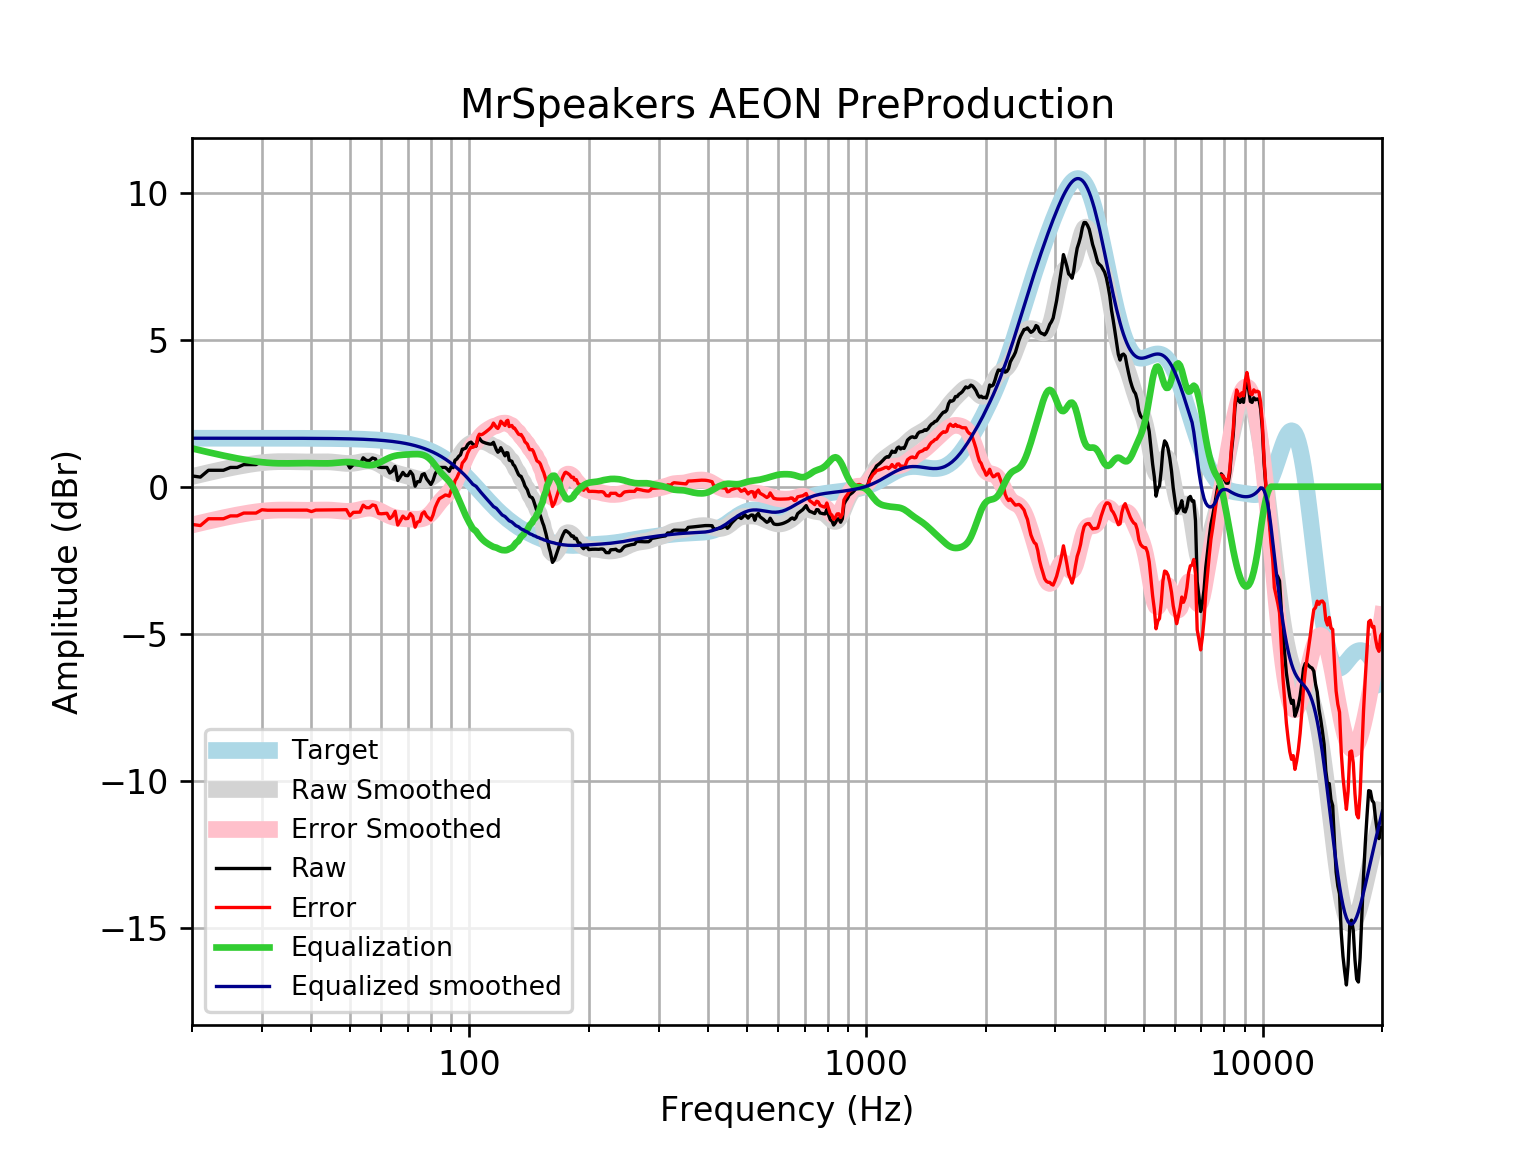

Source data for this figure (header and first rows):
frequency, raw, error, smoothed, error_smoothed, equalization, equalized_raw, equalized_smoothed, target
20, 0.3653, -1.283, 0.3452, -1.303, 1.303, 1.668, 1.648, 1.648
21, 0.3267, -1.321, 0.4134, -1.234, 1.234, 1.561, 1.648, 1.648
22, 0.5581, -1.09, 0.4769, -1.171, 1.171, 1.729, 1.648, 1.648
23, 0.5581, -1.09, 0.5359, -1.112, 1.112, 1.67, 1.648, 1.648
24, 0.5581, -1.09, 0.5902, -1.058, 1.058, 1.616, 1.648, 1.648
25, 0.6545, -0.9931, 0.64, -1.008, 1.008, 1.662, 1.648, 1.648
26, 0.6545, -0.9931, 0.6852, -0.9624, 0.9624, 1.617, 1.648, 1.648
27, 0.751, -0.8966, 0.7256, -0.9219, 0.9219, 1.673, 1.648, 1.648
28, 0.751, -0.8965, 0.7609, -0.8866, 0.8866, 1.638, 1.647, 1.647
29, 0.751, -0.8963, 0.7906, -0.8567, 0.8567, 1.608, 1.647, 1.647
30, 0.8635, -0.7837, 0.8146, -0.8326, 0.8326, 1.696, 1.647, 1.647
31, 0.8474, -0.7996, 0.8325, -0.8145, 0.8145, 1.662, 1.647, 1.647
32, 0.8474, -0.7994, 0.8445, -0.8022, 0.8022, 1.65, 1.647, 1.647
33, 0.8474, -0.7991, 0.8512, -0.7953, 0.7953, 1.643, 1.647, 1.647
34, 0.8474, -0.7988, 0.8534, -0.7928, 0.7928, 1.64, 1.646, 1.646
35, 0.8474, -0.7985, 0.8522, -0.7936, 0.7936, 1.641, 1.646, 1.646
36, 0.8474, -0.7981, 0.8491, -0.7963, 0.7963, 1.644, 1.645, 1.645
37, 0.8474, -0.7976, 0.8455, -0.7994, 0.7994, 1.647, 1.645, 1.645
38, 0.8474, -0.797, 0.8427, -0.8017, 0.8017, 1.649, 1.644, 1.644
39, 0.8474, -0.7963, 0.8415, -0.8022, 0.8022, 1.65, 1.644, 1.644
40, 0.7975, -0.8454, 0.8422, -0.8007, 0.8007, 1.598, 1.643, 1.643
41, 0.8474, -0.7947, 0.8443, -0.7977, 0.7977, 1.645, 1.642, 1.642
42, 0.8474, -0.7937, 0.8467, -0.7944, 0.7944, 1.642, 1.641, 1.641
43, 0.8474, -0.7925, 0.8475, -0.7924, 0.7924, 1.64, 1.64, 1.64
44, 0.8474, -0.7912, 0.845, -0.7936, 0.7936, 1.641, 1.639, 1.639
45, 0.8474, -0.7897, 0.8382, -0.7989, 0.7989, 1.646, 1.637, 1.637
46, 0.8474, -0.788, 0.8271, -0.8084, 0.8084, 1.656, 1.635, 1.635
47, 0.8474, -0.7861, 0.8133, -0.8202, 0.8202, 1.668, 1.634, 1.633
48, 0.8474, -0.7839, 0.8001, -0.8313, 0.8313, 1.679, 1.631, 1.631
49, 0.8474, -0.7815, 0.791, -0.8379, 0.8379, 1.685, 1.629, 1.629
50, 0.6353, -0.9909, 0.7896, -0.8366, 0.8366, 1.472, 1.626, 1.626
51, 0.751, -0.8722, 0.7975, -0.8257, 0.8257, 1.577, 1.623, 1.623
52, 0.751, -0.8688, 0.8139, -0.8059, 0.8059, 1.557, 1.62, 1.62
53, 0.751, -0.8651, 0.8355, -0.7806, 0.7806, 1.532, 1.616, 1.616
54, 0.9824, -0.6295, 0.8566, -0.7553, 0.7553, 1.738, 1.612, 1.612
55, 0.8934, -0.7138, 0.8709, -0.7363, 0.7363, 1.63, 1.607, 1.607
56, 0.8876, -0.7145, 0.8728, -0.7293, 0.7293, 1.617, 1.602, 1.602
57, 0.9757, -0.6207, 0.8587, -0.7378, 0.7378, 1.714, 1.596, 1.596
58, 0.9446, -0.6457, 0.828, -0.7622, 0.7622, 1.707, 1.59, 1.59
59, 0.6724, -0.9111, 0.7831, -0.8004, 0.8004, 1.473, 1.583, 1.583
60, 0.6545, -0.9214, 0.7283, -0.8477, 0.8477, 1.502, 1.576, 1.576
61, 0.6545, -0.9132, 0.6692, -0.8986, 0.8986, 1.553, 1.568, 1.568
62, 0.6545, -0.9043, 0.6113, -0.9475, 0.9475, 1.602, 1.559, 1.559
63, 0.4655, -1.084, 0.5587, -0.9904, 0.9904, 1.456, 1.549, 1.549
64, 0.5326, -1.006, 0.5139, -1.025, 1.025, 1.557, 1.538, 1.538
65, 0.6887, -0.8382, 0.4773, -1.05, 1.05, 1.738, 1.527, 1.527
66, 0.211, -1.303, 0.4478, -1.067, 1.067, 1.278, 1.514, 1.514
67, 0.3434, -1.158, 0.4233, -1.078, 1.078, 1.421, 1.501, 1.501
68, 0.4864, -1, 0.4014, -1.085, 1.085, 1.571, 1.486, 1.486
69, 0.3824, -1.088, 0.3801, -1.091, 1.091, 1.473, 1.471, 1.471
70, 0.3747, -1.079, 0.358, -1.096, 1.096, 1.47, 1.454, 1.454
71, 0.5196, -0.916, 0.3348, -1.101, 1.101, 1.62, 1.436, 1.436
72, 0.408, -1.008, 0.3109, -1.105, 1.105, 1.513, 1.416, 1.416
73, 0.0182, -1.377, 0.2873, -1.108, 1.108, 1.126, 1.395, 1.395
74, 0.1706, -1.202, 0.2656, -1.107, 1.107, 1.278, 1.373, 1.373
75, 0.1725, -1.177, 0.2478, -1.101, 1.101, 1.274, 1.349, 1.349
76, 0.4072, -0.9169, 0.2361, -1.088, 1.088, 1.495, 1.324, 1.324
77, 0.4425, -0.8548, 0.2334, -1.064, 1.064, 1.506, 1.297, 1.297
78, 0.2689, -1, 0.2425, -1.026, 1.026, 1.295, 1.269, 1.269
79, 0.1703, -1.069, 0.2653, -0.9735, 0.9735, 1.144, 1.239, 1.239
... 553 more rows
